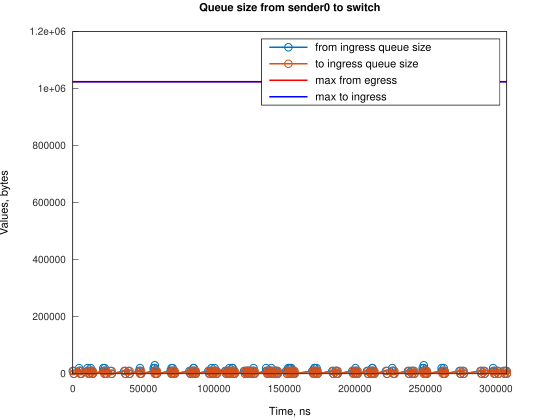

Data behind this chart, as committed beside it:
Time, from_ingress_queue_size, to_ingress_queue_size
0, 10000, nan
745.1, 0, 10000
751.1, 0, 0
4474, 10000, 0
4474, 20000, 0
5219, 10000, 0
5964, 0, 10000
5966, 0, 0
10433, 10000, 0
10434, 20000, 0
11178, 10000, 0
11923, 0, 0
12667, 10000, 0
12668, 20000, 0
13412, 10000, 10000
13413, 10000, 0
14157, 0, 10000
14161, 0, 0
21609, 10000, 0
21610, 20000, 0
22354, 10000, 0
22632, 20000, 0
23099, 10000, 0
23844, 0, 0
26828, 10000, 0
27573, 0, 10000
27574, 0, 0
36514, 10000, 0
37259, 0, 10000
37260, 0, 0
39494, 10000, 0
40239, 0, 10000
40240, 0, 0
46941, 10000, 0
47685, 20000, 0
47686, 10000, 0
48431, 0, 10000
48435, 0, 0
57372, 10000, 0
57373, 20000, 0
58116, 30000, 0
58117, 20000, 10000
58123, 20000, 0
58862, 10000, 10000
58866, 10000, 0
59607, 0, 10000
59611, 0, 0
69292, 10000, 0
70037, 10000, 10000
70038, 10000, 0
70038, 20000, 0
70782, 20000, 10000
70783, 20000, 0
71527, 10000, 10000
71532, 10000, 0
72272, 0, 10000
72277, 0, 0
82703, 10000, 0
83448, 0, 10000
83449, 0, 0
... 184 more rows
